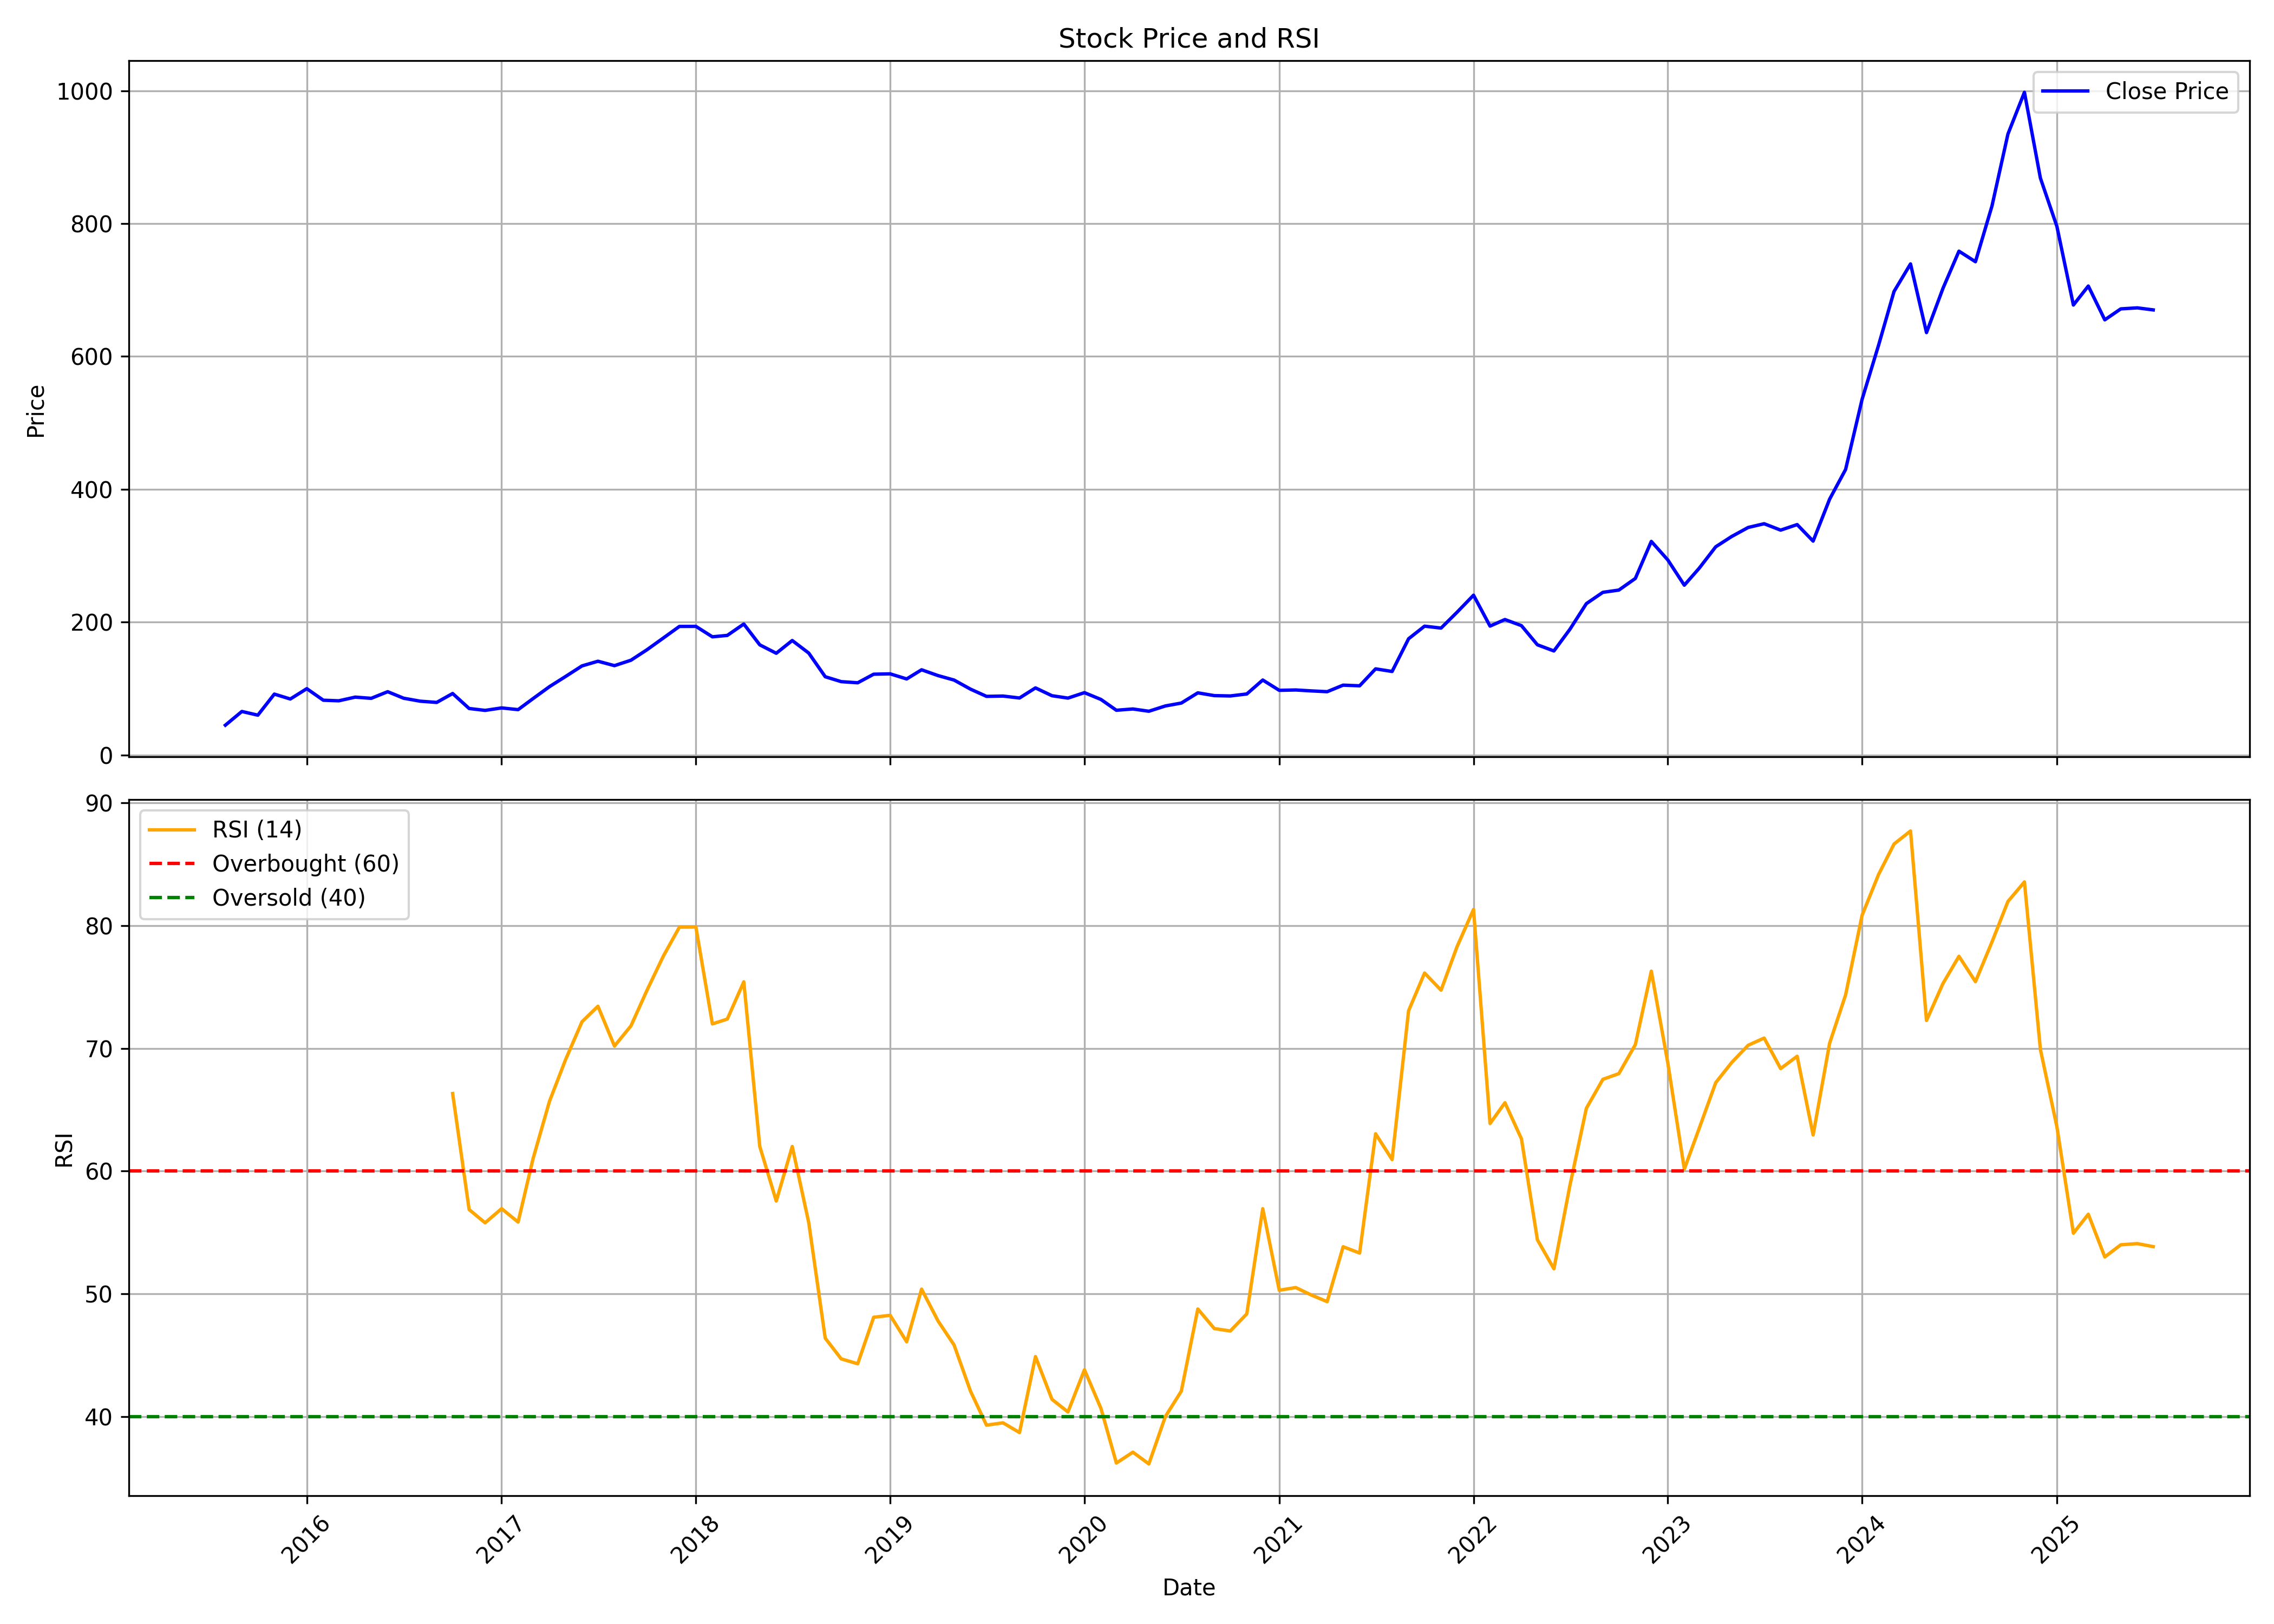

The file beside this chart, header and first rows:
, date, symbol, open, high, low, close, volume, rsi
0, 2015-08-01, ARVSMART, 54.88, 54.88, 44.75, 44.75, 15427, 
1, 2015-09-01, ARVSMART, 42.55, 65.41, 26.78, 65.41, 11522254, 
2, 2015-10-01, ARVSMART, 68.64, 78.33, 59.39, 59.83, 6222932, 
3, 2015-11-01, ARVSMART, 60.71, 97.33, 57.77, 91.55, 3784485, 
4, 2015-12-01, ARVSMART, 94.3, 99.49, 77.36, 84.16, 1870617, 
5, 2016-01-01, ARVSMART, 87.83, 128.9, 86.17, 99.73, 2790404, 
6, 2016-02-01, ARVSMART, 96.94, 109.9, 65.61, 82.35, 2010659, 
7, 2016-03-01, ARVSMART, 85.58, 90.77, 74.52, 81.47, 1043528, 
8, 2016-04-01, ARVSMART, 85.73, 95.18, 80.78, 87, 838542, 
9, 2016-05-01, ARVSMART, 86.32, 105.4, 80.29, 85.19, 5592629, 
10, 2016-06-01, ARVSMART, 86.17, 100.7, 77.55, 95.18, 2500021, 
11, 2016-07-01, ARVSMART, 95.81, 96.45, 84.55, 85.34, 1011840, 
12, 2016-08-01, ARVSMART, 85.24, 89.11, 77.6, 80.88, 1356041, 
13, 2016-09-01, ARVSMART, 82.15, 86.41, 76.57, 79.02, 1648484, 
14, 2016-10-01, ARVSMART, 77.45, 102.2, 77.45, 92.43, 5709561, 66.32
15, 2016-11-01, ARVSMART, 93.51, 93.85, 58.8, 69.86, 1264350, 56.86
16, 2016-12-01, ARVSMART, 68.74, 71.48, 62.81, 67.03, 609867, 55.78
17, 2017-01-01, ARVSMART, 66.98, 76.38, 66.58, 70.75, 598251, 56.93
18, 2017-02-01, ARVSMART, 70.79, 73.05, 65.8, 68.15, 729817, 55.84
19, 2017-03-01, ARVSMART, 68.2, 86.85, 67.56, 84.75, 1883566, 61
20, 2017-04-01, ARVSMART, 85.19, 112, 84.55, 102.8, 2720672, 65.69
21, 2017-05-01, ARVSMART, 102.8, 132.2, 102.6, 118, 3360015, 69.06
22, 2017-06-01, ARVSMART, 118, 147.8, 114.3, 134, 3572767, 72.17
23, 2017-07-01, ARVSMART, 134.1, 149.2, 133.2, 141.1, 1721818, 73.43
24, 2017-08-01, ARVSMART, 141.6, 146.9, 117.6, 134.4, 852447, 70.19
25, 2017-09-01, ARVSMART, 134.1, 169.8, 132.2, 142.6, 3123934, 71.84
26, 2017-10-01, ARVSMART, 142.6, 169, 138.9, 158.3, 1419591, 74.72
27, 2017-11-01, ARVSMART, 158.3, 193.2, 143, 176.1, 4920312, 77.54
28, 2017-12-01, ARVSMART, 178.2, 204.1, 165.3, 193.4, 2513981, 79.88
29, 2018-01-01, ARVSMART, 194.6, 232.7, 188, 193.5, 3058074, 79.89
30, 2018-02-01, ARVSMART, 197.2, 201.6, 166.5, 177.8, 629023, 72
31, 2018-03-01, ARVSMART, 178.8, 189, 152.8, 179.9, 762031, 72.39
32, 2018-04-01, ARVSMART, 177.9, 202.7, 175.3, 197.1, 609760, 75.43
33, 2018-05-01, ARVSMART, 197.1, 207.6, 162.8, 165.7, 707383, 62.01
34, 2018-06-01, ARVSMART, 165.5, 172.8, 142.3, 153, 557539, 57.56
35, 2018-07-01, ARVSMART, 153.7, 177.2, 149, 172.2, 327252, 62
36, 2018-08-01, ARVSMART, 171.4, 176.1, 150.8, 153.3, 292066, 55.8
37, 2018-09-01, ARVSMART, 152.3, 155, 111.6, 117.7, 494508, 46.38
38, 2018-10-01, ARVSMART, 117.5, 127.3, 99.88, 110.3, 474126, 44.69
39, 2018-11-01, ARVSMART, 109.2, 121.4, 104.8, 108.6, 209078, 44.29
40, 2018-12-01, ARVSMART, 107.2, 143, 100.1, 121.5, 2004390, 48.08
41, 2019-01-01, ARVSMART, 121.5, 135.9, 111.3, 122.1, 670072, 48.24
42, 2019-02-01, ARVSMART, 123.1, 128, 105.5, 114.4, 457254, 46.08
43, 2019-03-01, ARVSMART, 116, 134.2, 114.4, 128.2, 769929, 50.38
44, 2019-04-01, ARVSMART, 128.2, 135.1, 117.5, 119.4, 310677, 47.78
45, 2019-05-01, ARVSMART, 119.4, 122.4, 103.8, 112.7, 444547, 45.83
46, 2019-06-01, ARVSMART, 111.7, 115.5, 95.08, 99, 478229, 42.05
47, 2019-07-01, ARVSMART, 101.8, 103.7, 84.31, 88.13, 335828, 39.29
48, 2019-08-01, ARVSMART, 88.07, 93.24, 81.75, 88.61, 239120, 39.48
49, 2019-09-01, ARVSMART, 88.61, 98.42, 82.59, 85.68, 214934, 38.68
50, 2019-10-01, ARVSMART, 86.52, 104, 70.06, 100.9, 416398, 44.88
51, 2019-11-01, ARVSMART, 101.9, 104.5, 85.73, 89.11, 204118, 41.39
52, 2019-12-01, ARVSMART, 87.82, 92.94, 79.21, 85.53, 201447, 40.36
53, 2020-01-01, ARVSMART, 87.17, 110.3, 84.09, 93.74, 1073596, 43.8
54, 2020-02-01, ARVSMART, 93.64, 97.52, 80.06, 83.49, 371867, 40.65
55, 2020-03-01, ARVSMART, 83.19, 92.54, 63.19, 67.22, 687996, 36.2
56, 2020-04-01, ARVSMART, 66.92, 75.53, 61, 69.16, 1600318, 37.08
57, 2020-05-01, ARVSMART, 69.16, 77.07, 60.2, 65.73, 1297465, 36.13
58, 2020-06-01, ARVSMART, 67.27, 89.01, 64.68, 73.69, 5119453, 39.99
59, 2020-07-01, ARVSMART, 73.94, 100.8, 72.05, 78.07, 10596547, 42.06
... 60 more rows
